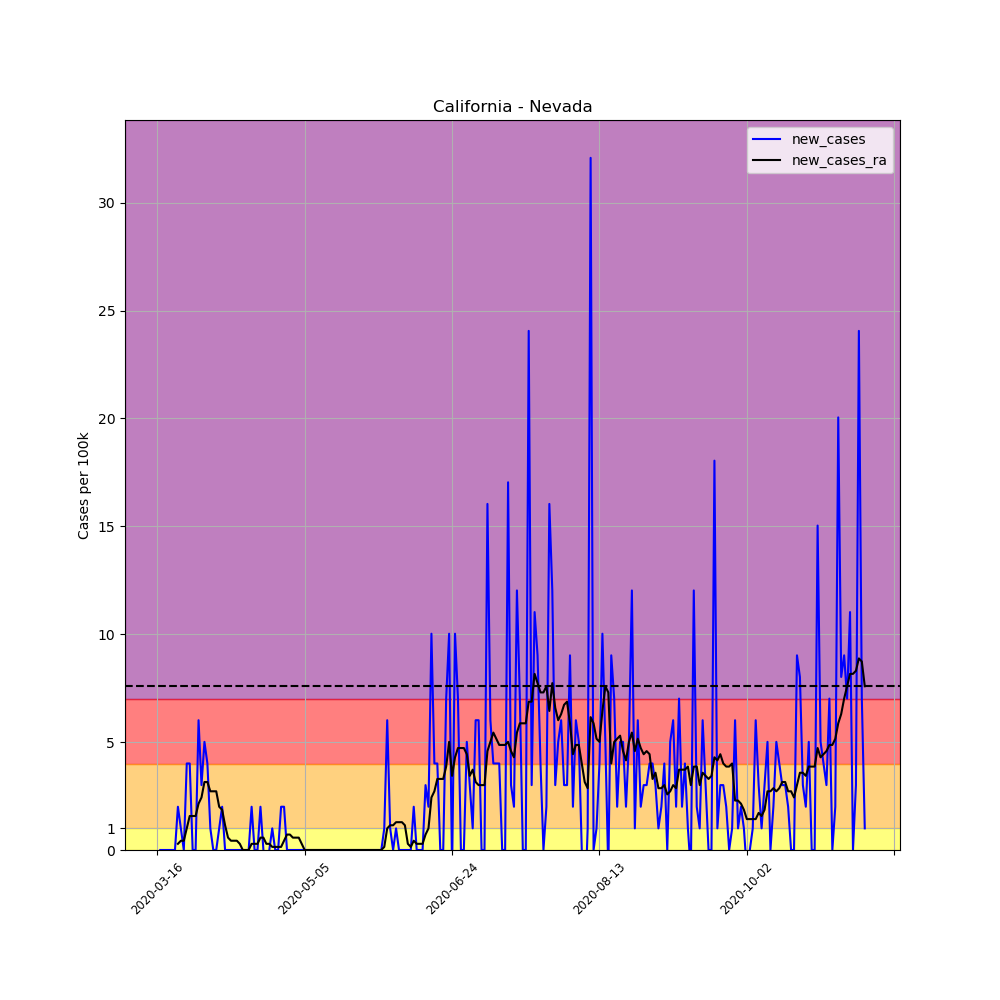

The table this chart was drawn from, first rows:
, date, county, state, fips, cases, deaths, COUNTY, STNAME, CTYNAME, POPESTIMATE2019, per_100k, per_100k_ra, new_cases, new_cases_ra
105601, 2020-03-16, Nevada, California, 6057, 1, 0, 57, California, Nevada, 99755, 1.002, , , 
105602, 2020-03-17, Nevada, California, 6057, 1, 0, 57, California, Nevada, 99755, 1.002, , 0.0, 
105603, 2020-03-18, Nevada, California, 6057, 1, 0, 57, California, Nevada, 99755, 1.002, , 0.0, 
105604, 2020-03-19, Nevada, California, 6057, 1, 0, 57, California, Nevada, 99755, 1.002, , 0.0, 
105605, 2020-03-20, Nevada, California, 6057, 1, 0, 57, California, Nevada, 99755, 1.002, , 0.0, 
105606, 2020-03-21, Nevada, California, 6057, 1, 0, 57, California, Nevada, 99755, 1.002, , 0.0, 
105607, 2020-03-22, Nevada, California, 6057, 1, 0, 57, California, Nevada, 99755, 1.002, 1.002, 0.0, 
105608, 2020-03-23, Nevada, California, 6057, 3, 0, 57, California, Nevada, 99755, 3.007, 1.289, 2.005, 0.2864
105609, 2020-03-24, Nevada, California, 6057, 4, 0, 57, California, Nevada, 99755, 4.01, 1.718, 1.002, 0.4296
105610, 2020-03-25, Nevada, California, 6057, 4, 0, 57, California, Nevada, 99755, 4.01, 2.148, 0.0, 0.4296
105611, 2020-03-26, Nevada, California, 6057, 8, 0, 57, California, Nevada, 99755, 8.02, 3.151, 4.01, 1.002
105612, 2020-03-27, Nevada, California, 6057, 12, 0, 57, California, Nevada, 99755, 12.03, 4.726, 4.01, 1.575
105613, 2020-03-28, Nevada, California, 6057, 12, 0, 57, California, Nevada, 99755, 12.03, 6.301, 0.0, 1.575
105614, 2020-03-29, Nevada, California, 6057, 12, 0, 57, California, Nevada, 99755, 12.03, 7.876, 0.0, 1.575
105615, 2020-03-30, Nevada, California, 6057, 18, 0, 57, California, Nevada, 99755, 18.04, 10.02, 6.015, 2.148
105616, 2020-03-31, Nevada, California, 6057, 21, 0, 57, California, Nevada, 99755, 21.05, 12.46, 3.007, 2.435
105617, 2020-04-01, Nevada, California, 6057, 26, 0, 57, California, Nevada, 99755, 26.06, 15.61, 5.012, 3.151
105618, 2020-04-02, Nevada, California, 6057, 30, 0, 57, California, Nevada, 99755, 30.07, 18.76, 4.01, 3.151
105619, 2020-04-03, Nevada, California, 6057, 31, 1, 57, California, Nevada, 99755, 31.08, 21.48, 1.002, 2.721
105620, 2020-04-04, Nevada, California, 6057, 31, 1, 57, California, Nevada, 99755, 31.08, 24.2, 0.0, 2.721
105621, 2020-04-05, Nevada, California, 6057, 31, 1, 57, California, Nevada, 99755, 31.08, 26.92, 0.0, 2.721
105622, 2020-04-06, Nevada, California, 6057, 32, 1, 57, California, Nevada, 99755, 32.08, 28.93, 1.002, 2.005
105623, 2020-04-07, Nevada, California, 6057, 34, 1, 57, California, Nevada, 99755, 34.08, 30.79, 2.005, 1.862
105624, 2020-04-08, Nevada, California, 6057, 34, 1, 57, California, Nevada, 99755, 34.08, 31.94, 0.0, 1.146
105625, 2020-04-09, Nevada, California, 6057, 34, 1, 57, California, Nevada, 99755, 34.08, 32.51, 0.0, 0.5728
105626, 2020-04-10, Nevada, California, 6057, 34, 1, 57, California, Nevada, 99755, 34.08, 32.94, 0.0, 0.4296
105627, 2020-04-11, Nevada, California, 6057, 34, 1, 57, California, Nevada, 99755, 34.08, 33.37, 0.0, 0.4296
105628, 2020-04-12, Nevada, California, 6057, 34, 1, 57, California, Nevada, 99755, 34.08, 33.8, 0.0, 0.4296
105629, 2020-04-13, Nevada, California, 6057, 34, 1, 57, California, Nevada, 99755, 34.08, 34.08, 0.0, 0.2864
105630, 2020-04-14, Nevada, California, 6057, 34, 1, 57, California, Nevada, 99755, 34.08, 34.08, 0.0, 0.0
105631, 2020-04-15, Nevada, California, 6057, 34, 1, 57, California, Nevada, 99755, 34.08, 34.08, 0.0, 0.0
105632, 2020-04-16, Nevada, California, 6057, 34, 1, 57, California, Nevada, 99755, 34.08, 34.08, 0.0, 0.0
105633, 2020-04-17, Nevada, California, 6057, 36, 1, 57, California, Nevada, 99755, 36.09, 34.37, 2.005, 0.2864
105634, 2020-04-18, Nevada, California, 6057, 36, 1, 57, California, Nevada, 99755, 36.09, 34.66, 0.0, 0.2864
105635, 2020-04-19, Nevada, California, 6057, 36, 1, 57, California, Nevada, 99755, 36.09, 34.94, 0.0, 0.2864
105636, 2020-04-20, Nevada, California, 6057, 38, 1, 57, California, Nevada, 99755, 38.09, 35.52, 2.005, 0.5728
105637, 2020-04-21, Nevada, California, 6057, 38, 1, 57, California, Nevada, 99755, 38.09, 36.09, 0.0, 0.5728
105638, 2020-04-22, Nevada, California, 6057, 36, 1, 57, California, Nevada, 99755, 36.09, 36.37, -2.005, 0.2864
105639, 2020-04-23, Nevada, California, 6057, 36, 1, 57, California, Nevada, 99755, 36.09, 36.66, 0.0, 0.2864
105640, 2020-04-24, Nevada, California, 6057, 37, 1, 57, California, Nevada, 99755, 37.09, 36.8, 1.002, 0.1432
105641, 2020-04-25, Nevada, California, 6057, 37, 1, 57, California, Nevada, 99755, 37.09, 36.95, 0.0, 0.1432
105642, 2020-04-26, Nevada, California, 6057, 37, 1, 57, California, Nevada, 99755, 37.09, 37.09, 0.0, 0.1432
105643, 2020-04-27, Nevada, California, 6057, 39, 1, 57, California, Nevada, 99755, 39.1, 37.23, 2.005, 0.1432
105644, 2020-04-28, Nevada, California, 6057, 41, 1, 57, California, Nevada, 99755, 41.1, 37.66, 2.005, 0.4296
105645, 2020-04-29, Nevada, California, 6057, 41, 1, 57, California, Nevada, 99755, 41.1, 38.38, 0.0, 0.716
105646, 2020-04-30, Nevada, California, 6057, 41, 1, 57, California, Nevada, 99755, 41.1, 39.1, 0.0, 0.716
105647, 2020-05-01, Nevada, California, 6057, 41, 1, 57, California, Nevada, 99755, 41.1, 39.67, 0.0, 0.5728
105648, 2020-05-02, Nevada, California, 6057, 41, 1, 57, California, Nevada, 99755, 41.1, 40.24, 0.0, 0.5728
105649, 2020-05-03, Nevada, California, 6057, 41, 1, 57, California, Nevada, 99755, 41.1, 40.81, 0.0, 0.5728
105650, 2020-05-04, Nevada, California, 6057, 41, 1, 57, California, Nevada, 99755, 41.1, 41.1, 0.0, 0.2864
105651, 2020-05-05, Nevada, California, 6057, 41, 1, 57, California, Nevada, 99755, 41.1, 41.1, 0.0, 0.0
105652, 2020-05-06, Nevada, California, 6057, 41, 1, 57, California, Nevada, 99755, 41.1, 41.1, 0.0, 0.0
105653, 2020-05-07, Nevada, California, 6057, 41, 1, 57, California, Nevada, 99755, 41.1, 41.1, 0.0, 0.0
105654, 2020-05-08, Nevada, California, 6057, 41, 1, 57, California, Nevada, 99755, 41.1, 41.1, 0.0, 0.0
105655, 2020-05-09, Nevada, California, 6057, 41, 1, 57, California, Nevada, 99755, 41.1, 41.1, 0.0, 0.0
105656, 2020-05-10, Nevada, California, 6057, 41, 1, 57, California, Nevada, 99755, 41.1, 41.1, 0.0, 0.0
105657, 2020-05-11, Nevada, California, 6057, 41, 1, 57, California, Nevada, 99755, 41.1, 41.1, 0.0, 0.0
105658, 2020-05-12, Nevada, California, 6057, 41, 1, 57, California, Nevada, 99755, 41.1, 41.1, 0.0, 0.0
105659, 2020-05-13, Nevada, California, 6057, 41, 1, 57, California, Nevada, 99755, 41.1, 41.1, 0.0, 0.0
105660, 2020-05-14, Nevada, California, 6057, 41, 1, 57, California, Nevada, 99755, 41.1, 41.1, 0.0, 0.0
... 181 more rows
